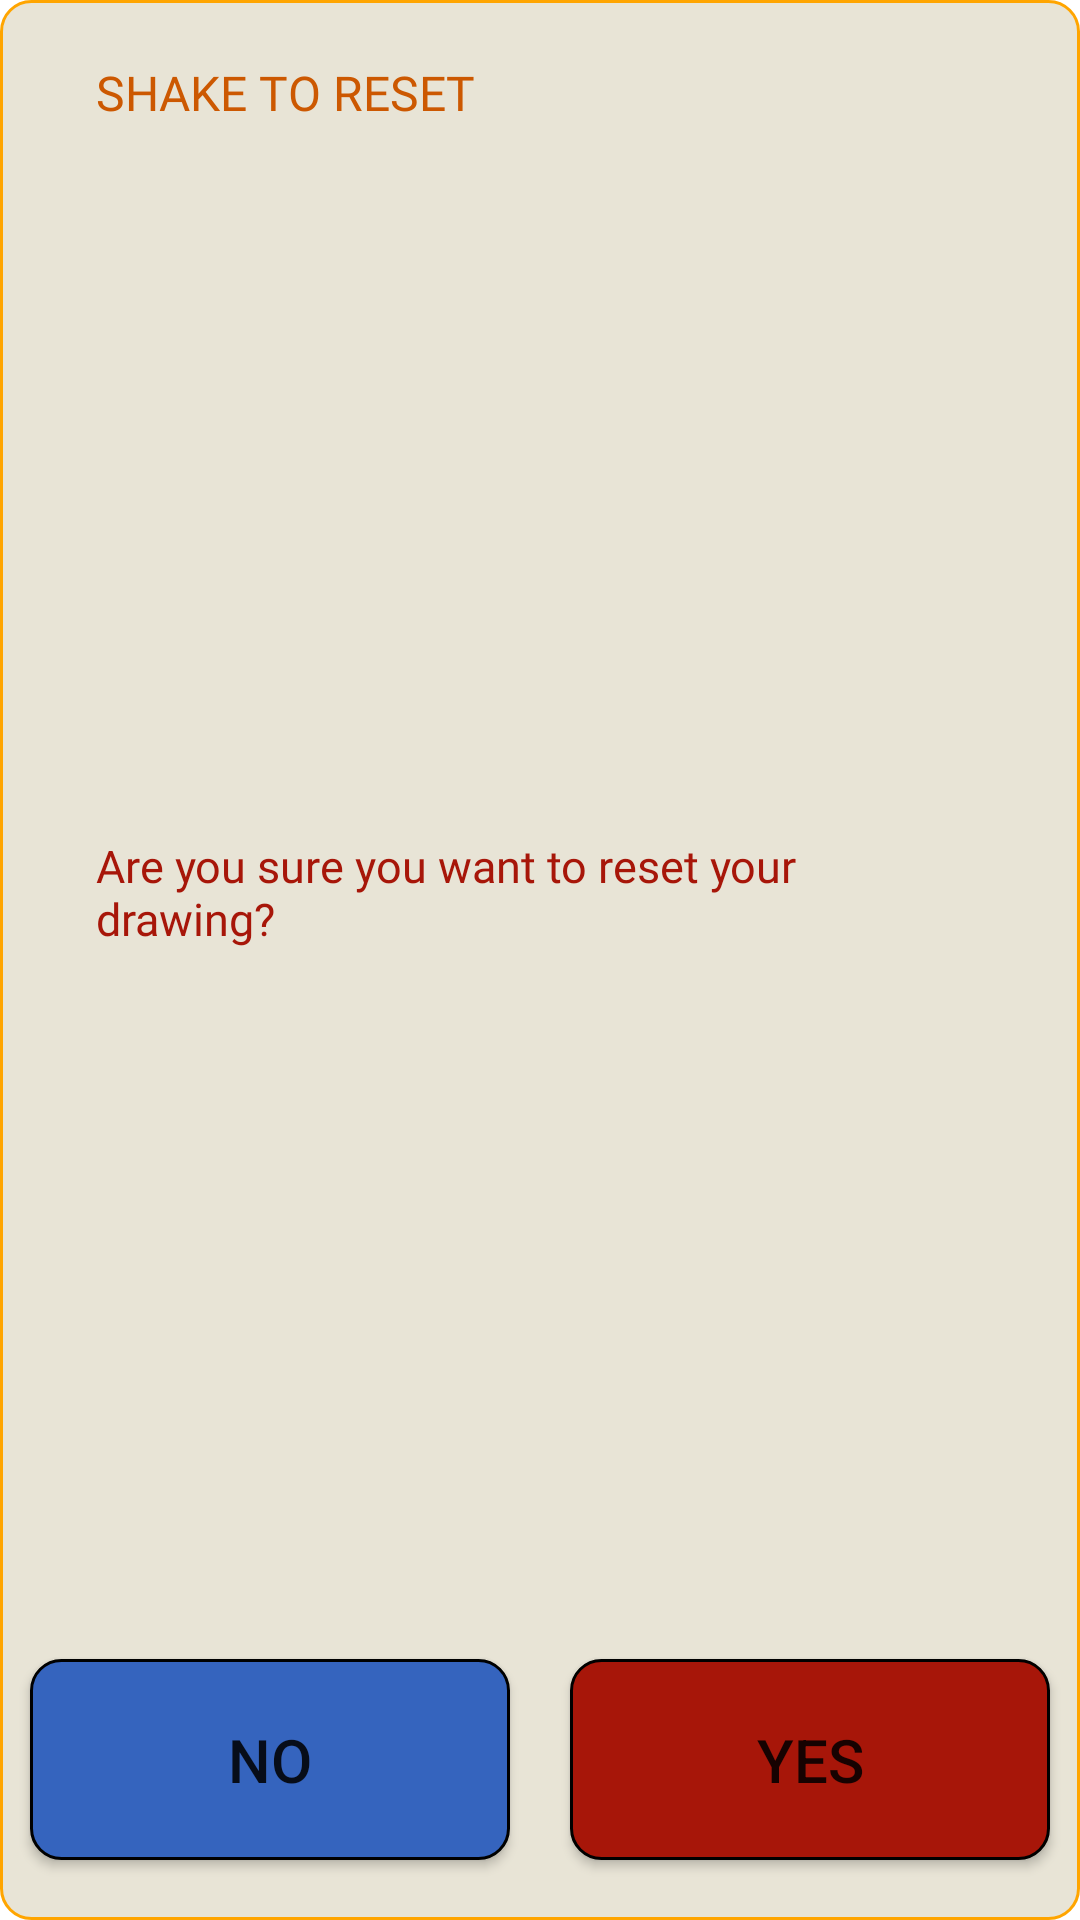

Android layout source for this screen:
<!-- AndroidManifest.xml: application theme Theme.NUMAD23Sp_Team26 -->
<!-- res/layout/shake_reset_popup.xml -->
<?xml version="1.0" encoding="utf-8"?>
<androidx.constraintlayout.widget.ConstraintLayout xmlns:android="http://schemas.android.com/apk/res/android"
    xmlns:app="http://schemas.android.com/apk/res-auto"
    android:layout_width="match_parent"
    android:layout_height="match_parent"
    android:background="@drawable/orange_border">

    <TextView
        android:id="@+id/titleTV"
        android:layout_width="match_parent"
        android:layout_height="wrap_content"
        android:layout_marginStart="32dp"
        android:layout_marginTop="20dp"
        android:layout_marginEnd="32dp"
        android:fontFamily="@font/press_start_2p"
        android:text="@string/shake_to_erase"
        android:textAllCaps="true"
        android:textColor="@color/dark_orange"
        android:textSize="16sp"
        app:layout_constraintTop_toTopOf="parent"
        app:layout_constraintEnd_toEndOf="parent"
        app:layout_constraintStart_toStartOf="parent"
        app:layout_constraintVertical_bias="0.0" />

    <TextView
        android:id="@+id/msgTV"
        android:layout_width="match_parent"
        android:layout_height="wrap_content"
        android:layout_marginHorizontal="32dp"
        android:layout_marginVertical="20dp"
        android:fontFamily="@font/press_start_2p"
        android:text="@string/reset_msg"
        android:textColor="@color/danger_red"
        android:textSize="15sp"
        app:layout_constraintBottom_toTopOf="@+id/barrier"
        app:layout_constraintEnd_toEndOf="parent"
        app:layout_constraintStart_toStartOf="parent"
        app:layout_constraintTop_toBottomOf="@+id/titleTV" />

    <androidx.appcompat.widget.AppCompatButton
        android:id="@+id/noBtn"
        android:layout_width="0dp"
        android:layout_height="wrap_content"
        android:layout_marginHorizontal="10dp"
        android:layout_marginVertical="20dp"
        android:background="@drawable/secondary_button_custom"
        android:paddingVertical="20dp"
        android:text="@string/no"
        android:textSize="20sp"
        app:layout_constraintBottom_toBottomOf="parent"
        app:layout_constraintEnd_toStartOf="@+id/yesBtn"
        app:layout_constraintHorizontal_bias="0.5"
        app:layout_constraintStart_toStartOf="parent" />

    <androidx.appcompat.widget.AppCompatButton
        android:id="@+id/yesBtn"
        android:layout_width="0dp"
        android:layout_height="wrap_content"
        android:layout_marginHorizontal="10dp"
        android:layout_marginVertical="20dp"
        android:background="@drawable/danger_button_custom"
        android:paddingVertical="20dp"
        android:text="@string/yes"
        android:textSize="20sp"
        app:layout_constraintBottom_toBottomOf="parent"
        app:layout_constraintEnd_toEndOf="parent"
        app:layout_constraintHorizontal_bias="0.5"
        app:layout_constraintStart_toEndOf="@+id/noBtn" />

    <androidx.constraintlayout.widget.Barrier
        android:id="@+id/barrier"
        android:layout_width="wrap_content"
        android:layout_height="wrap_content"
        app:barrierDirection="top"
        app:constraint_referenced_ids="noBtn, yesBtn" />

</androidx.constraintlayout.widget.ConstraintLayout>
<!-- resources referenced by this layout -->
<resources>
  <color name="danger_red">#A71609</color>
  <color name="dark_orange">#CC5801</color>
  <!-- drawable danger_button_custom (drawable) -->
  <?xml version="1.0" encoding="utf-8"?>
  <selector xmlns:android="http://schemas.android.com/apk/res/android">
      <item android:state_pressed="true">
          <shape>
              <corners android:radius="10dp"/>
              <stroke android:width="1dp" android:color="@color/black"/>
              <solid android:color="#808080"/>
          </shape>
      </item>
      <item android:state_enabled="false">
          <shape>
              <corners android:radius="10dp"/>
              <stroke android:width="1dp" android:color="@color/black"/>
              <solid android:color="#645C52"/>
          </shape>
      </item>
      <item>
          <shape>
              <corners android:radius="10dp"/>
              <stroke android:width="1dp" android:color="@color/black"/>
              <solid android:color="@color/danger_red"/>
          </shape>
      </item>
  </selector>
  <!-- drawable orange_border (drawable) -->
  <?xml version="1.0" encoding="utf-8"?>
  <shape xmlns:android="http://schemas.android.com/apk/res/android">
      <stroke android:color="@color/orange" android:width="1dp"/>
      <corners android:radius="10dp"/>
      <solid android:color="#E8E4D6" />
  </shape>
  <!-- drawable secondary_button_custom (drawable) -->
  <?xml version="1.0" encoding="utf-8"?>
  <selector xmlns:android="http://schemas.android.com/apk/res/android">
      <item android:state_pressed="true">
          <shape>
              <corners android:radius="10dp"/>
              <stroke android:width="1dp" android:color="@color/black"/>
              <solid android:color="#808080"/>
          </shape>
      </item>
      <item android:state_enabled="false">
          <shape>
              <corners android:radius="10dp"/>
              <stroke android:width="1dp" android:color="@color/black"/>
              <solid android:color="#645C52"/>
          </shape>
      </item>
      <item>
          <shape>
              <corners android:radius="10dp"/>
              <stroke android:width="1dp" android:color="@color/black"/>
              <solid android:color="#3564BE"/>
          </shape>
      </item>
  </selector>
  <string name="no">No</string>
  <string name="reset_msg">Are you sure you want to reset your drawing?</string>
  <string name="shake_to_erase">Shake to reset</string>
  <string name="yes">Yes</string>
  <style name="Theme.NUMAD23Sp_Team26" parent="Theme.MaterialComponents.DayNight.DarkActionBar">
          
          <item name="colorPrimary">@color/purple_500</item>
          <item name="colorPrimaryVariant">@color/purple_700</item>
          <item name="colorOnPrimary">@color/white</item>
          
          <item name="colorSecondary">@color/teal_200</item>
          <item name="colorSecondaryVariant">@color/teal_700</item>
          <item name="colorOnSecondary">@color/black</item>
          
          <item name="android:statusBarColor">?attr/colorPrimaryVariant</item>
          
      </style>
  <color name="black">#FF000000</color>
  <color name="orange">#FFFFA500</color>
  <color name="purple_500">#FF6200EE</color>
  <color name="purple_700">#FF3700B3</color>
  <color name="white">#FFFFFFFF</color>
  <color name="teal_200">#FF03DAC5</color>
  <color name="teal_700">#FF018786</color>
</resources>
